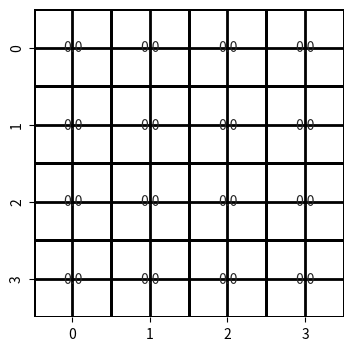
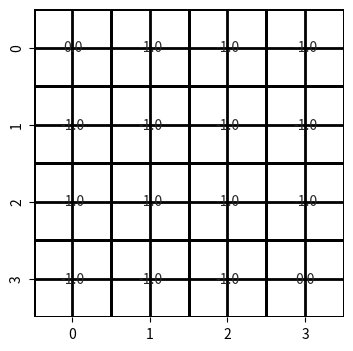
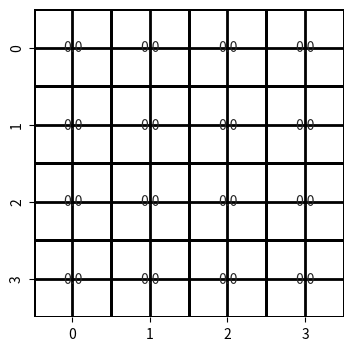
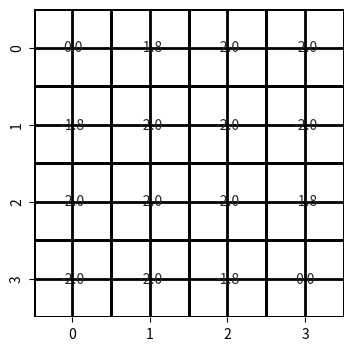
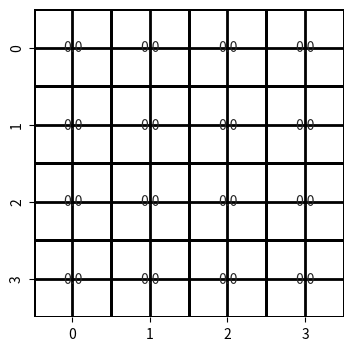
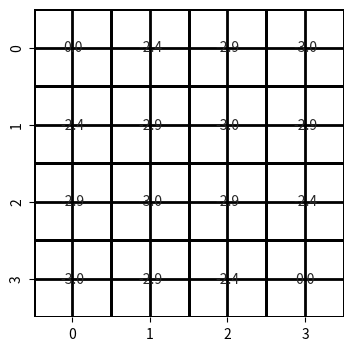
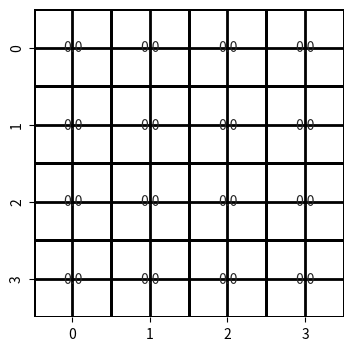
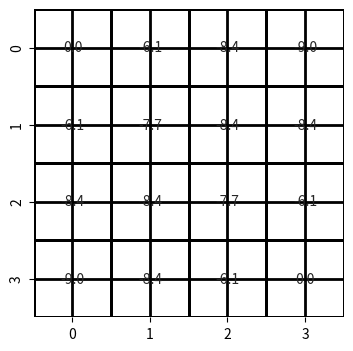
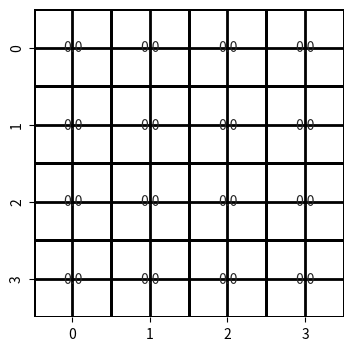
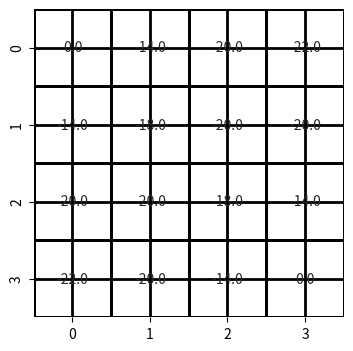

These charts were generated, in order, by the following Python code:
import matplotlib
import numpy as np
import matplotlib.pyplot as plt
import seaborn as sn
from matplotlib.colors import LinearSegmentedColormap

W = LinearSegmentedColormap.from_list('w', ["w", "w"], N=256)

ACTIONS = {
    0: [1, 0],   # north
    1: [-1, 0],  # south
    2: [0, -1],  # west
    3: [0, 1],   # east
}


class GridWorld:
    def __init__(self, size=4):
        """
        A gridworld environment with absorbing states at [0, 0] and [size - 1, size - 1].
        Args:
            size (int): the dimension of the grid in each direction
            cell_reward (float): the reward return after extiting any non absorbing state
        """
        self.state_value = np.zeros((size, size))
        return

    def reset(self):
        self.state_value = np.zeros((size, size))
        return

    def step(self, state, action):
        # is terminal state?
        size = len(self.state_value) - 1
        if (state == (0, 0)) or (state == (size, size)):
            return state, 0

        s_1 = (state[0] + action[0], state[1] + action[1])
        reward = -1
        # out of bounds north-south
        if s_1[0] < 0 or s_1[0] >= len(self.state_value):
            s_1 = state
        # out of bounds east-west
        elif s_1[1] < 0 or s_1[1] >= len(self.state_value):
            s_1 = state

        return s_1, reward

    def render(self, title=None):
        """
        Displays the current value table of mini gridworld environment
        """
        size = len(self.state_value) if len(self.state_value) < 20 else 20
        fig, ax = plt.subplots(figsize=(size, size))
        if title is not None:
            ax.set_title(title)
        ax.grid(which='major', axis='both',
                linestyle='-', color='k', linewidth=2)
        sn.heatmap(self.state_value, annot=True, fmt=".1f", cmap=W,
                   linewidths=1, linecolor="black", cbar=False)
        plt.show()
        return fig, ax

    def bellman_expectation(self, state, probs, discount):
        """
        Makes a one step lookahead and applies the bellman expectation equation to the state self.state_value[state]
        Args:
            state (Tuple[int, int]): the x, y indices that define the address on the value table
            probs (List[float]): transition probabilities for each action
            in_place (bool): if False, the value table is updated after all the new values have been calculated.
                             if True the state [i, j] will new already new values for the states [< i, < j]
        Returns:
            (numpy.ndarrray): the new value for the specified state
        """
        # absorbing state
        value = 0
        for c, action in ACTIONS.items():
            s_1, reward = self.step(state, action)
            value += probs[c] * (reward + discount * self.state_value[s_1])
        return value


def policy_evaluation(env, policy=None, steps=1, discount=1., in_place=False):
    """
    Args:
        policy (numpy.array): a numpy 3-D numpy array, where the first two dimensions identify a state and the third dimension identifies the actions.
                              The array stores the probability of taking each action.
        steps (int): the number of iterations of the algorithm
        discount (float): discount factor for the bellman equations
        in_place (bool): if False, the value table is updated after all the new values have been calculated.
             if True the state [i, j] will new already new values for the states [< i, < j]
    """
    if policy is None:
        # uniform random policy
        policy = np.ones((*env.state_value.shape, len(ACTIONS))) * 0.25

    for k in range(steps):
        # cache old values if not in place
        values = env.state_value if in_place else np.empty_like(
            env.state_value)
        for i in range(len(env.state_value)):
            for j in range(len(env.state_value[i])):
                # apply bellman expectation equation to each state
                state = (i, j)
                value = env.bellman_expectation(state, policy[i, j], discount)
                values[i, j] = value * discount
        # set the new value table
        env.state_value = values
    return env.state_value


if __name__ == "__main__":
    # reprocuce Figure 4.1
    for k in [1, 2, 3, 10, 1000]:
        env = GridWorld(4)
        env.render()
        value_table = policy_evaluation(env, steps=k, in_place=False)
        env.render()